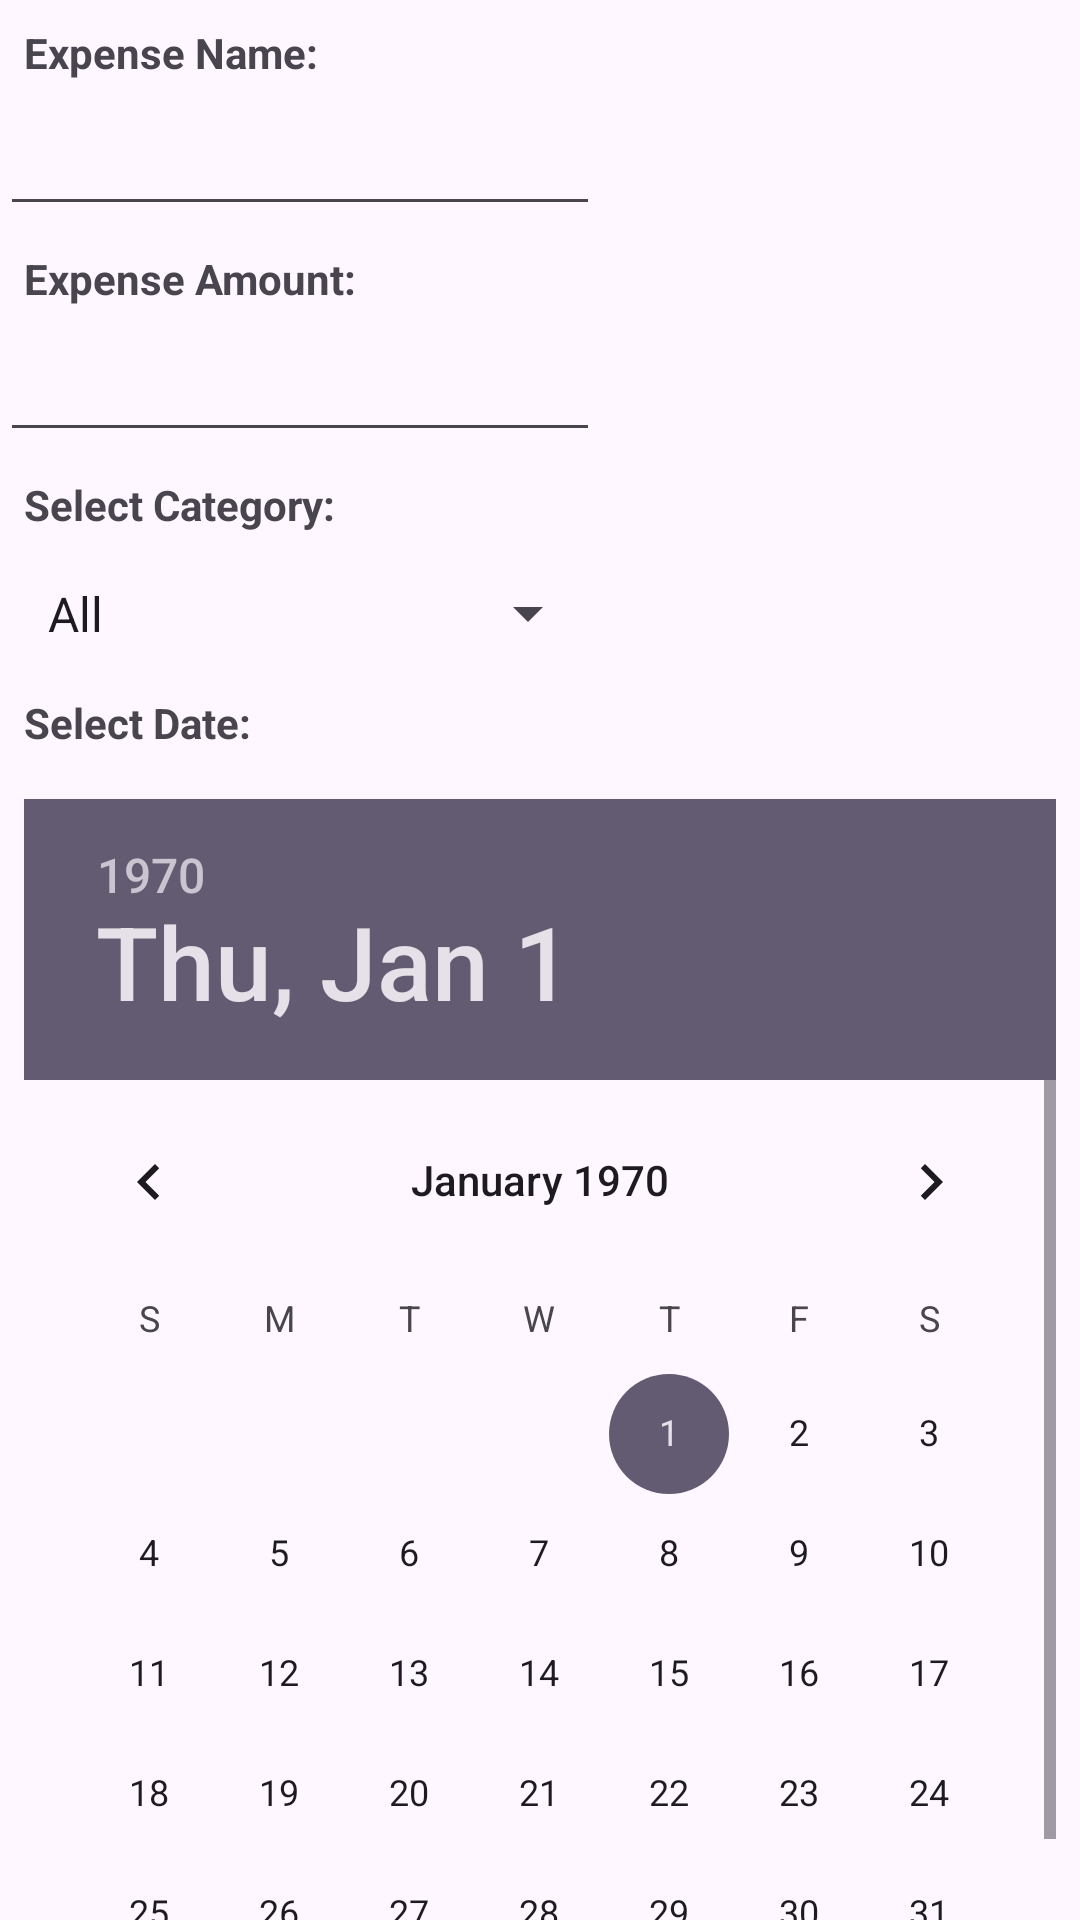

Android layout source for this screen:
<!-- AndroidManifest.xml: application theme Theme.AkhilKokkulaExpenseApp -->
<!-- res/layout/fragment_add_expense.xml -->
<?xml version="1.0" encoding="utf-8"?>
<LinearLayout xmlns:android="http://schemas.android.com/apk/res/android"
    android:layout_width="match_parent"
    android:layout_height="match_parent"
    xmlns:tools="http://schemas.android.com/tools"
    android:orientation="vertical"
    tools:context=".AddExpenseFragment">

    <TextView
        android:id="@+id/expenseNameTV"
        android:layout_width="wrap_content"
        android:layout_height="wrap_content"
        android:textStyle="bold"
        android:text="Expense Name: "
        android:padding="8dp"/>

    <EditText
        android:id="@+id/setExpenseName"
        android:layout_width="200dp"
        android:layout_height="wrap_content"
        android:padding="8dp"/>

    <TextView
        android:id="@+id/expenseAmtTV"
        android:textStyle="bold"
        android:layout_width="wrap_content"
        android:layout_height="wrap_content"
        android:text="Expense Amount: "
        android:padding="8dp"/>

    <EditText
        android:id="@+id/setExpenseAmt"
        android:layout_width="200dp"
        android:layout_height="wrap_content"
        android:inputType="numberDecimal"
        android:padding="8dp"/>

    <TextView
        android:id="@+id/categorySelectTV"
        android:textStyle="bold"
        android:layout_width="wrap_content"
        android:layout_height="wrap_content"
        android:text="Select Category: "
        android:padding="8dp" />

    <Spinner
        android:id="@+id/category_spinner2"
        android:layout_width="200dp"
        android:layout_height="wrap_content"
        android:entries="@array/category_array"
        android:padding="8dp" />

    <TextView
        android:id="@+id/dateSelectTV"
        android:textStyle="bold"
        android:layout_width="wrap_content"
        android:layout_height="wrap_content"
        android:text="Select Date: "
        android:padding="8dp" />

    <DatePicker
        android:id="@+id/date_selector"
        android:layout_width="wrap_content"
        android:layout_height="402dp"
        android:padding="8dp" />

    <Button
        android:id="@+id/addExpenseBtn2"
        android:layout_width="wrap_content"
        android:layout_height="wrap_content"
        android:text="Add Expense"
        android:padding="8dp"/>

</LinearLayout>
<!-- resources referenced by this layout -->
<resources>
  <string-array name="category_array">
          <item>All</item>
          <item>Food</item>
          <item>Entertainment</item>
          <item>Housing</item>
          <item>Utilities</item>
          <item>Fuel</item>
          <item>Automotive</item>
          <item>Misc</item>
      </string-array>
  <style name="Theme.AkhilKokkulaExpenseApp" parent="Base.Theme.AkhilKokkulaExpenseApp" />
  <style name="Base.Theme.AkhilKokkulaExpenseApp" parent="Theme.Material3.DayNight.NoActionBar">
          
          
      </style>
</resources>
